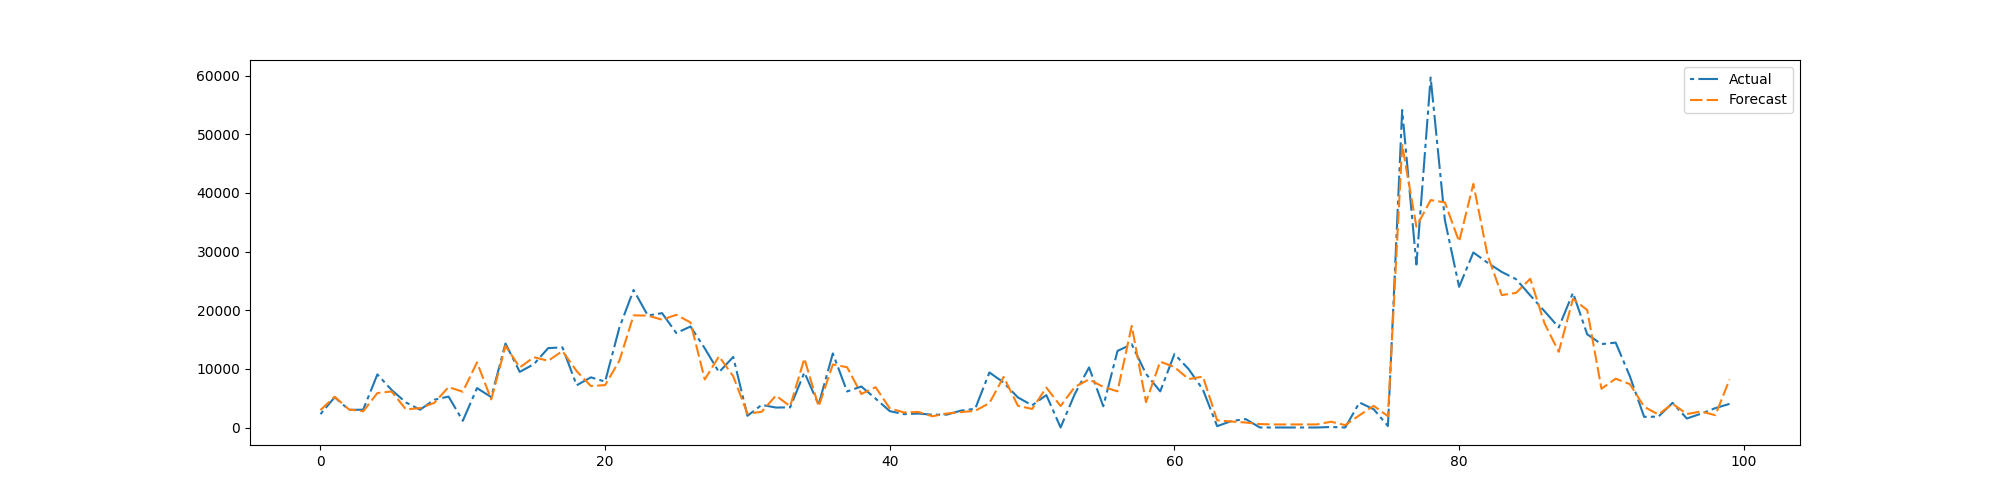

The data file committed next to this chart (first rows):
preds, trues
2966, 2270
5240, 5164
3082, 3014
2755, 3030
5873, 9048
6142, 6396
3091, 4272
3300, 3036
4201, 4736
6892, 5273
6096, 1143
11098, 6713
4786, 5183
13906, 14315
10237, 9480
11976, 10803
11373, 13532
13030, 13661
9608, 7196
7078, 8550
7224, 7822
11369, 17008
19115, 23442
19078, 19085
18378, 19494
19204, 16108
17905, 17212
8186, 13493
12130, 9422
8731, 12022
2353, 1993
2676, 3852
5439, 3400
3619, 3437
11755, 9372
3579, 3914
10742, 12624
10274, 6140
5709, 6990
6871, 4932
3261, 2790
2560, 2273
2655, 2376
1920, 2180
2383, 2192
2621, 2877
2842, 3192
4164, 9388
8629, 7660
3711, 5128
3159, 3777
6804, 5524
3656, 5.501
6918, 5720
8199, 10244
6917, 3618
6171, 13057
17316, 14186
4323, 9148
11227, 6159
... 46 more rows
